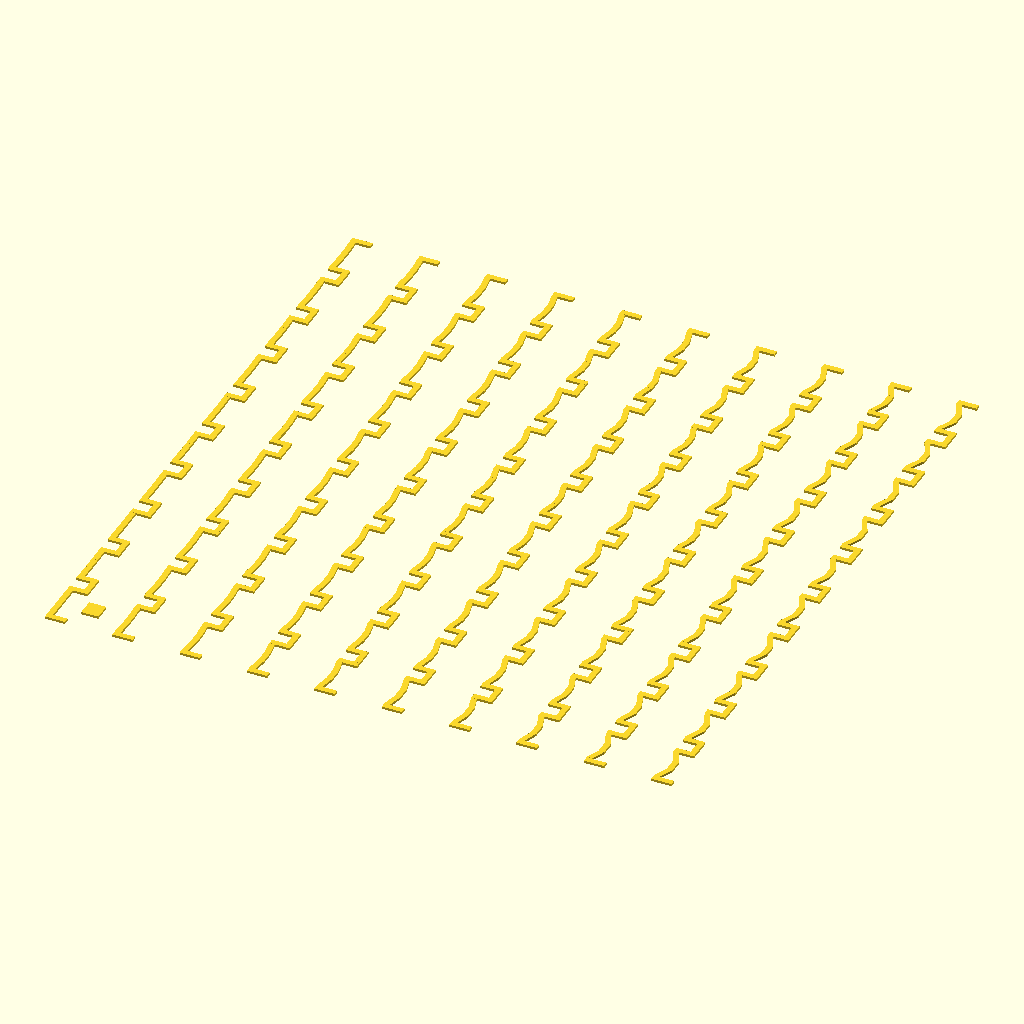
Cell 1: rendered with the file's own defaults.
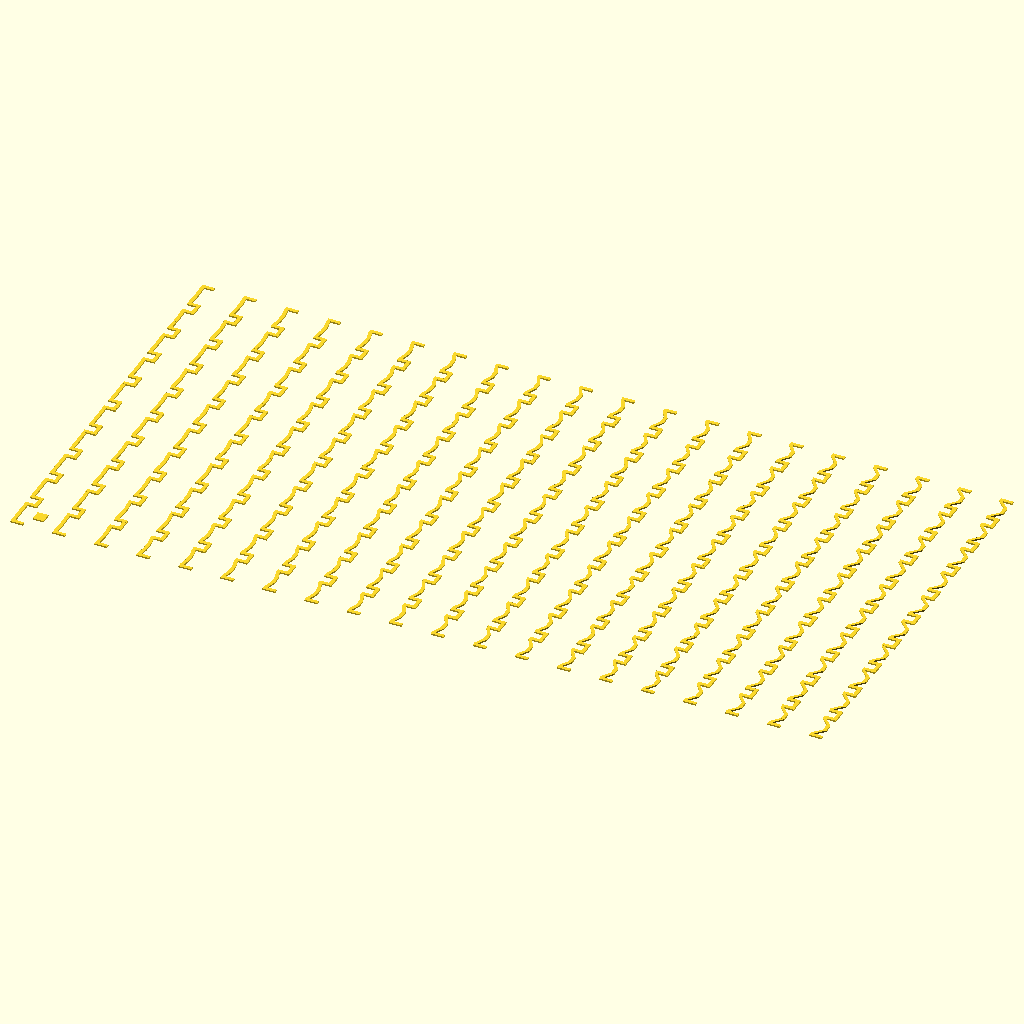
Cell 2: the same model with Rows = 20.
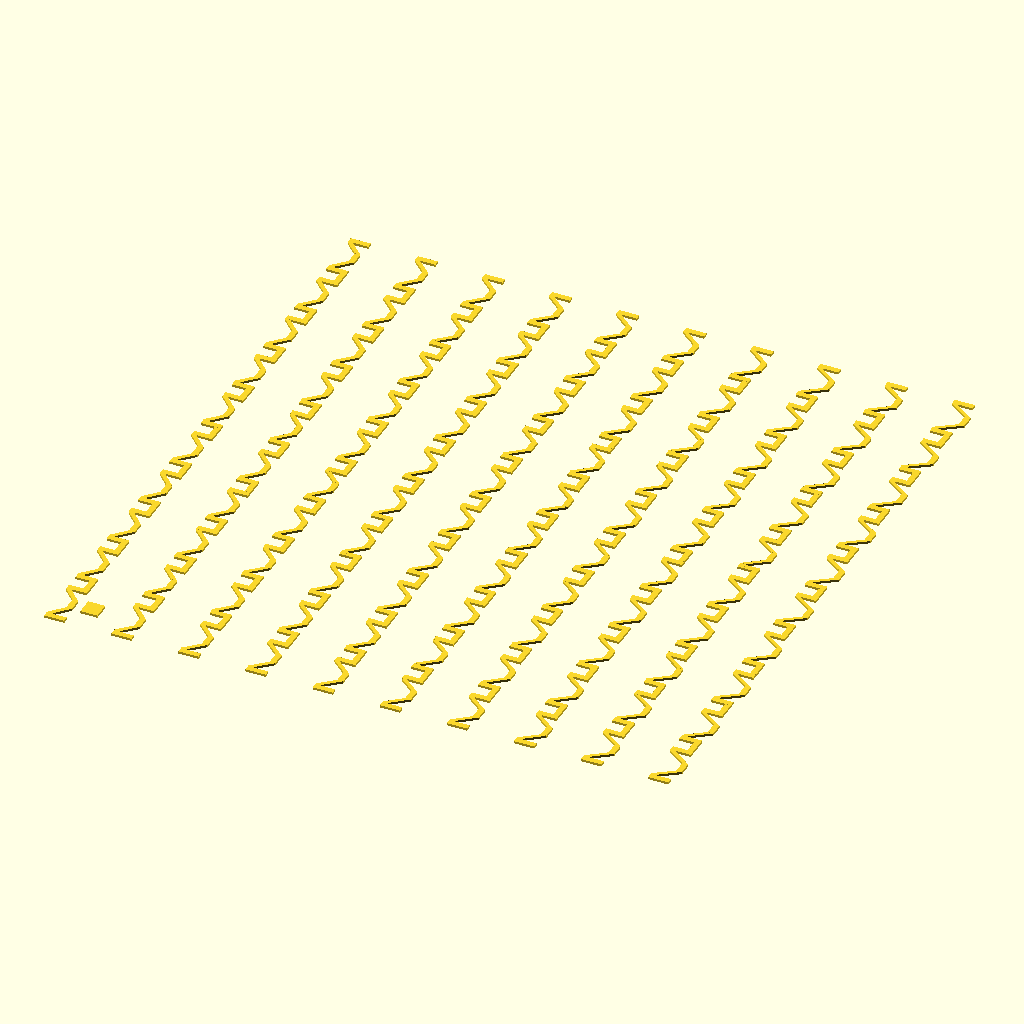
Cell 3 — Backlashstartvalue set to 1.9, the other parameters unchanged.
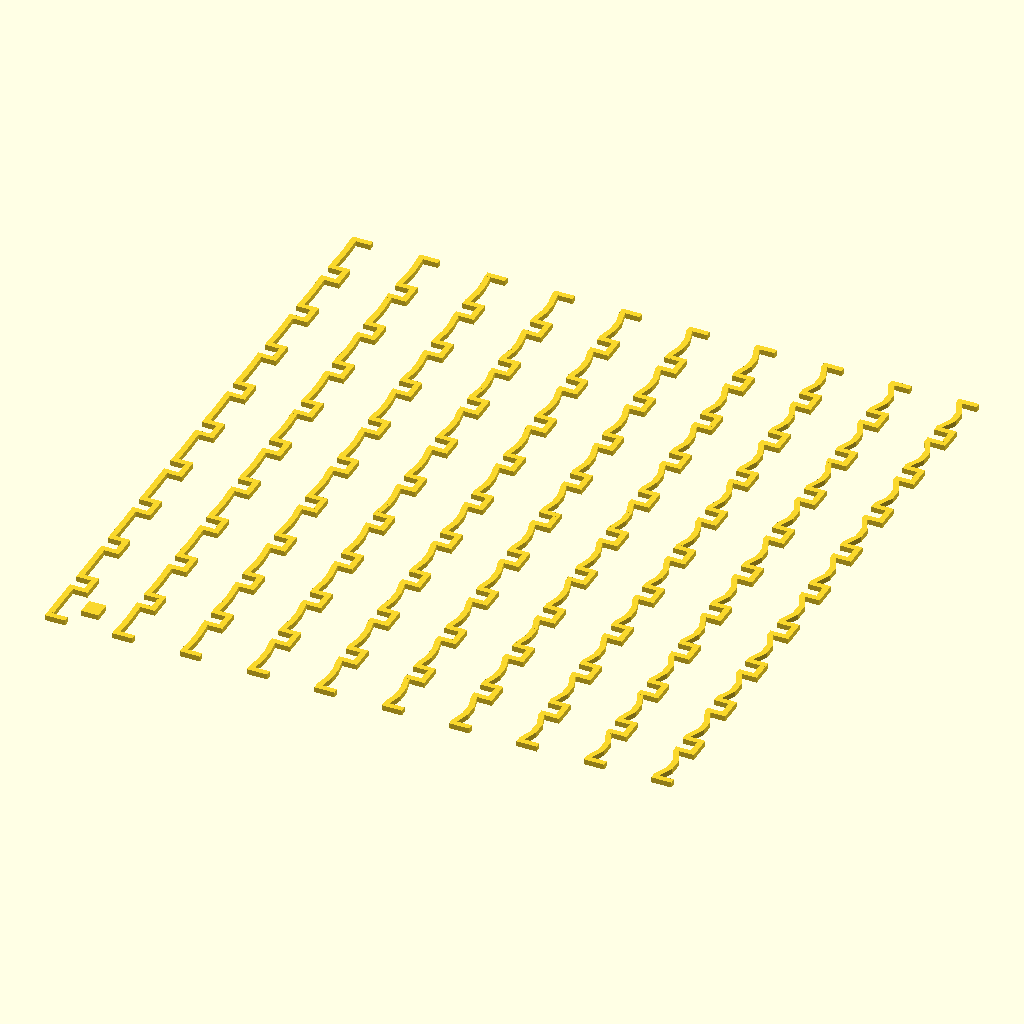
Cell 4 — wallheight set to 0.8, the other parameters unchanged.
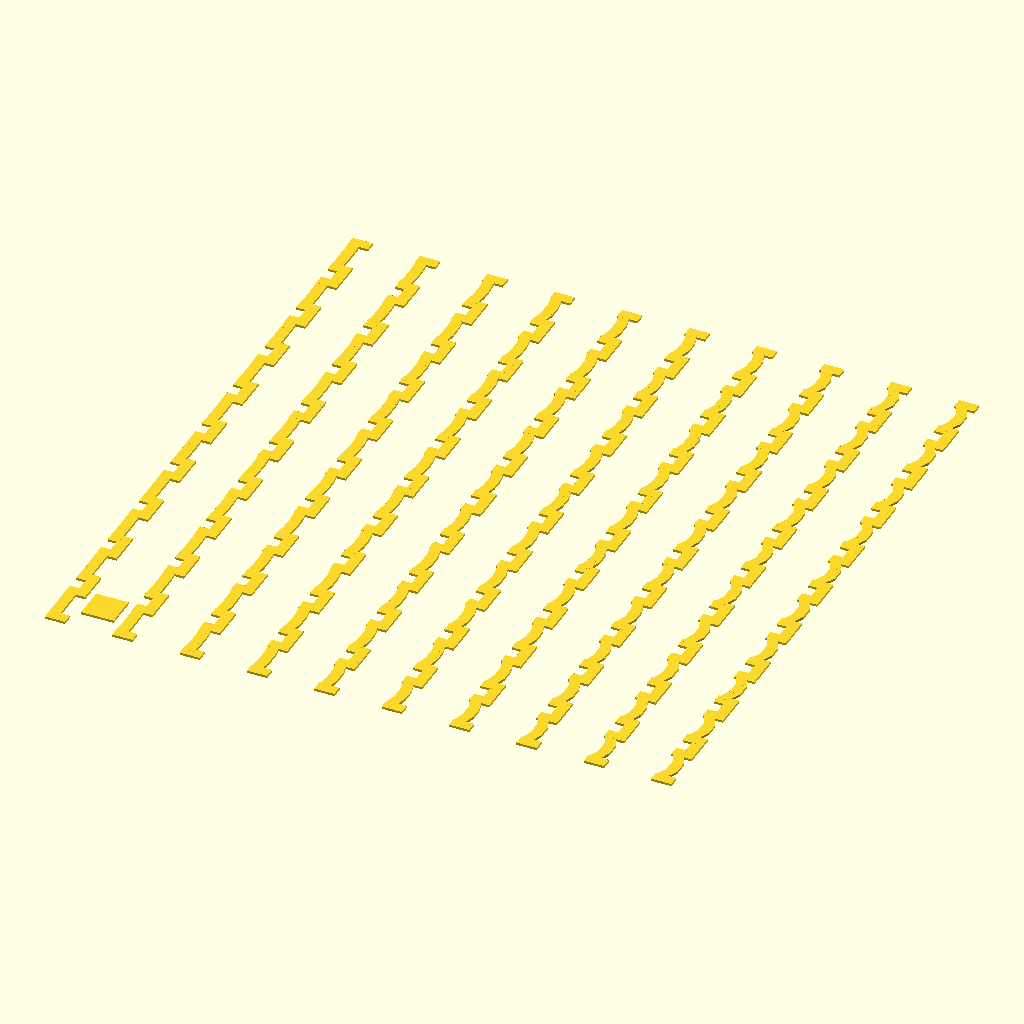
Cell 5 — wallthickness set to 1.6, the other parameters unchanged.
The same orthographic view direction (rotation 55°, 0°, 25°; colour scheme Cornfield) for every cell, with the view re-fitted per cell, so scale and position can differ between cells.
The OpenSCAD source (inputs/thingiverse/files/thing-1435828/files/QuickBacklash.scad):
// Calibrate X axis
// Set backlash compensation to 0 in your software while sampling an axis.
// Each step up increases backlash offset with 0.01
// Each step right increases backlash offset with 0.10
// locate the figure with the smallest offset value and add backlash offset to it. This calculated value is your backlash offset to be entered in the printer sotware.
// E.g. if the correct figure is number 7 to the right and number 4 from the bottom and backlashstartvalue is 0.7:
// 0.7 + 0.03 + 0.5 = 1.23
// To make files for  calibrating the Y axis turn the print 90 degrees in the slicer.

/* [Size and start point] */
//Number of strips to print.
Rows = 10; //[1:1:20]
//What is the starting point? Make sure that the end-value is no more than 1.99 (Rows/10+Backlashstartvalue <= 2) because the "reset-loops" are only 2 mm
Backlashstartvalue = 0.00; // [0.0:0.1:1.9]
/* [Print thickness and height] */
//Suggestion: Wallheight = Nozzle diameter.
wallheight = 0.35; //[0.2:0.05:0.8]

//Suggestion: Wallthickness = 2 or 2.5 times the Wallheight. Those are values that work for me. Your mileage may vary a lot. Your slicer of course needs to be set acordingly so the print is made in a single layer. Fatter lines stick better to the plate but thinner lines are easier to interpret.
wallthickness = 0.85; //[0.2:0.05:1.6]

//Each sample 
module unit(sx, sy, bl)
{
//color("red")
    translate([(sx+0), (sy+0), 0])
        cube([3, wallthickness, wallheight], center=false);
    
//color("green")
    translate([(sx+0), (sy+0), 0])
        cube([wallthickness, 1, wallheight], center=false);

//color("pink")    
   linear_extrude(height = wallheight, center = false, convexity = 10, twist = 0)
    polygon(points=[[sx,sy+1],[sx+wallthickness,sy++1],[sx+bl+wallthickness,sy+3],[sx+bl,sy+3]]);
    
//color("purple")
    translate([(sx+bl), (sy+3), 0])
        cube([wallthickness, 2, wallheight], center=false);    

//color("yellow")
    linear_extrude(height = wallheight, center = false, convexity = 10, twist = 0)
   polygon(points=[[sx+bl,sy+5],[sx+bl+wallthickness,sy+5],[sx+wallthickness,sy+7],[sx,sy+7]]);
    
//color("blue")
    translate([(sx+0), (sy+7), 0])
            cube([wallthickness, 1, wallheight], center=false);
        
//color("brown")
    translate([(sx+0), (sy+8-wallthickness), 0])
        cube([3, wallthickness, wallheight], center=false);
        
//Connect each sample
    if (sy>0)
     {
//color("black")
    translate([(sx+3-wallthickness), (sy-2), 0])
        cube([wallthickness, 2, wallheight], center=false);
     }
    }

//draw y strips
for (soffsy=[0:10:(Rows*10-10)])
{
    //draw 10 samples
   for (soffsx=[0:10:90])
    {
        
        sbl = (Backlashstartvalue + soffsy/100+ soffsx/1000);

        echo("Backlash is  ", sbl);
        
      unit(soffsy, soffsx, sbl  );    
    }
}

// The blob that marks zero
//color("black")
    translate([(4), (3), 0])
        cube([(3*wallthickness), (3*wallthickness), wallheight], center=false);
Customizer parameters (derived from the source; name, type, default, range or options):
Rows: number, default 10, range 1 to 20, step 1
Backlashstartvalue: number, default 0, range 0 to 1.9, step 0.1
wallheight: number, default 0.35, range 0.2 to 0.8, step 0.05
wallthickness: number, default 0.85, range 0.2 to 1.6, step 0.05
